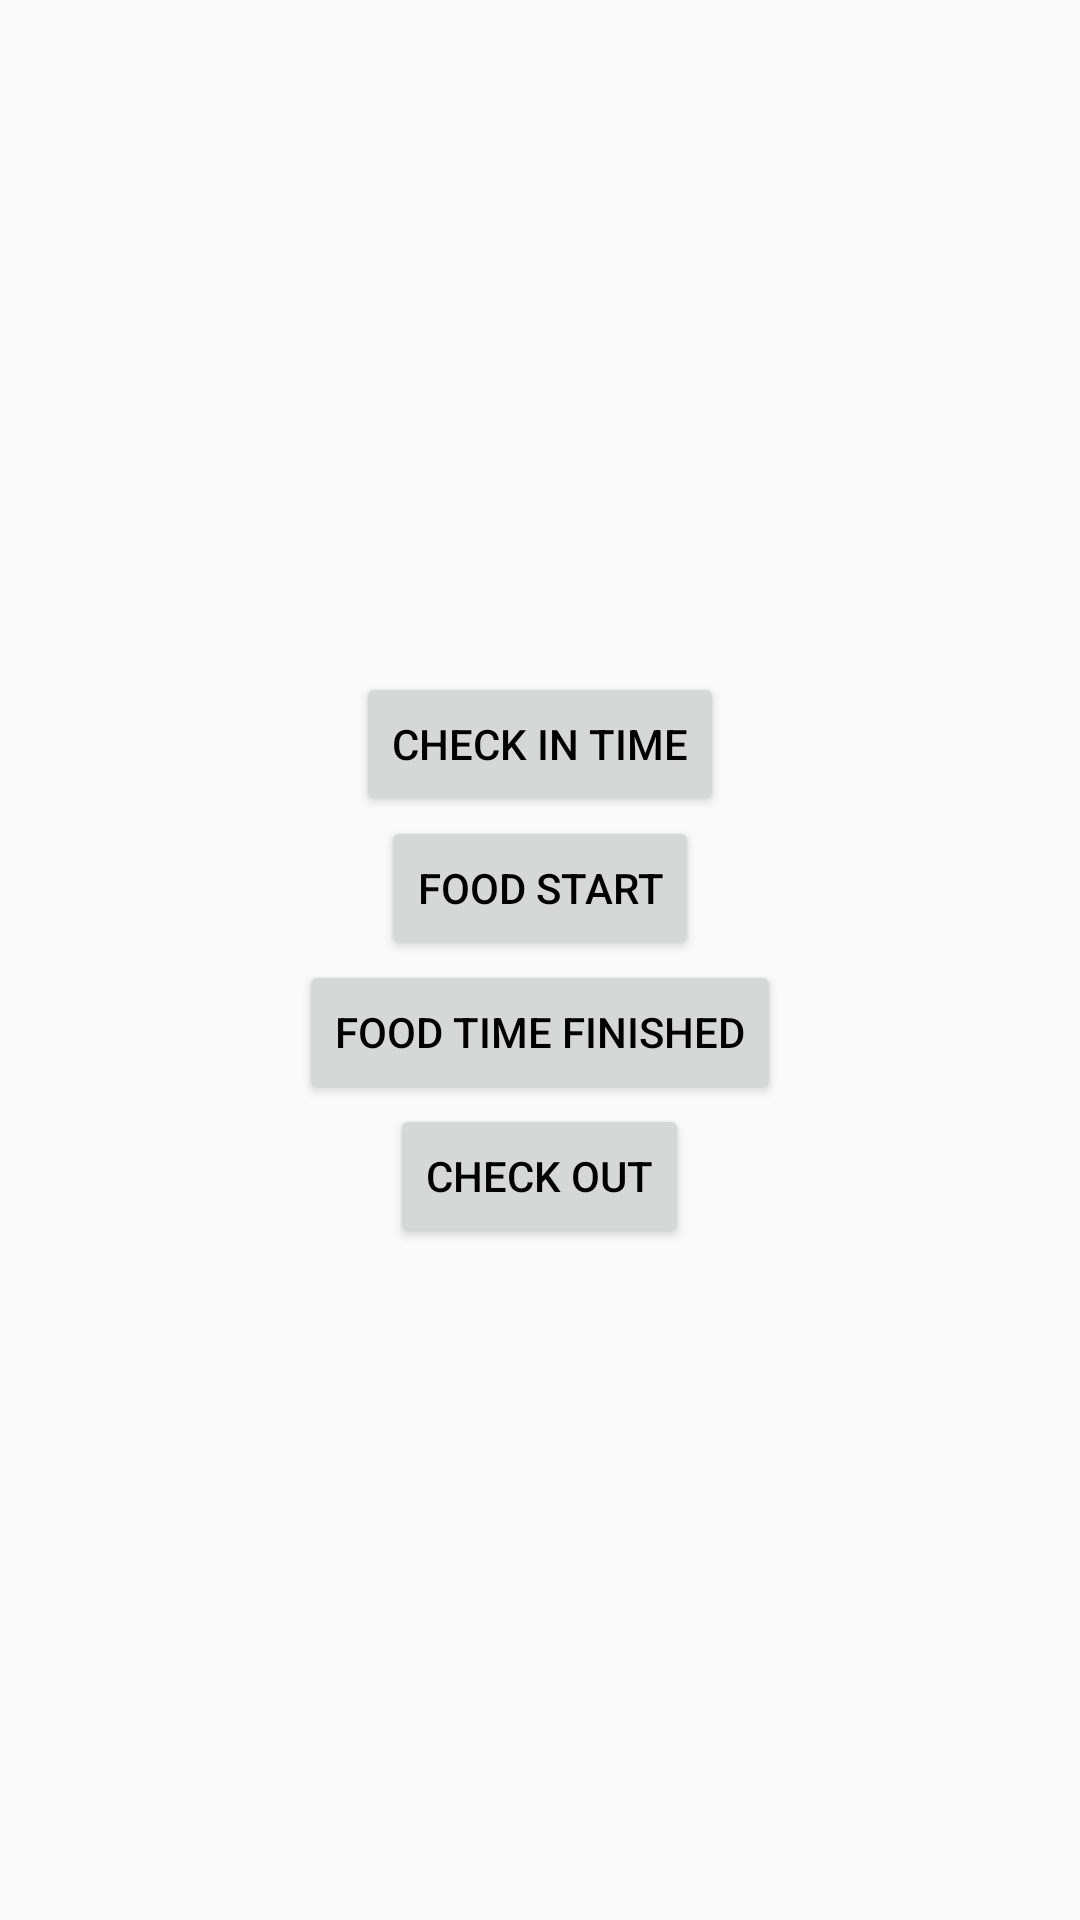

Produce the Android XML layout that renders to this screen, including the resource entries it uses.
<!-- AndroidManifest.xml: application theme AppTheme -->
<!-- res/layout/frag_reg_capturar.xml -->
<?xml version="1.0" encoding="utf-8"?>
<LinearLayout
    xmlns:android="http://schemas.android.com/apk/res/android"
    android:orientation="vertical"
    android:layout_width="match_parent"
    android:layout_height="match_parent"
    android:gravity="center">

    <Button
        android:id="@+id/bt_reg_entrada_cap"
        android:layout_width="wrap_content"
        android:layout_height="wrap_content"
        android:text="@string/st_hrEntrada"/>

    <Button
        android:id="@+id/bt_reg_inicioComida_cap"
        android:layout_width="wrap_content"
        android:layout_height="wrap_content"
        android:text="@string/st_inicioComida"/>

    <Button
        android:id="@+id/bt_reg_finComida_cap"
        android:layout_width="wrap_content"
        android:layout_height="wrap_content"
        android:text="@string/st_registrarComidaFin"/>

    <Button
        android:id="@+id/bt_reg_salida_cap"
        android:layout_width="wrap_content"
        android:layout_height="wrap_content"
        android:text="@string/st_registrarSalida"/>

</LinearLayout>
<!-- resources referenced by this layout -->
<resources>
  <string name="st_hrEntrada">Check in time</string>
  <string name="st_inicioComida">Food start</string>
  <string name="st_registrarComidaFin">Food time Finished</string>
  <string name="st_registrarSalida">Check out</string>
  <style name="AppTheme" parent="Theme.AppCompat.Light.DarkActionBar">
          
          <item name="colorPrimary">@color/colorPrimary</item>
          <item name="colorPrimaryDark">@color/colorPrimaryDark</item>
          <item name="colorAccent">@color/colorAccent</item>
          <item name="android:textColorPrimary">@color/colorBlack</item>
      </style>
  <color name="colorPrimary">#0089a9</color>
  <color name="colorPrimaryDark">#007d9b</color>
  <color name="colorAccent">#d32f2f</color>
  <color name="colorBlack">#000000</color>
</resources>
